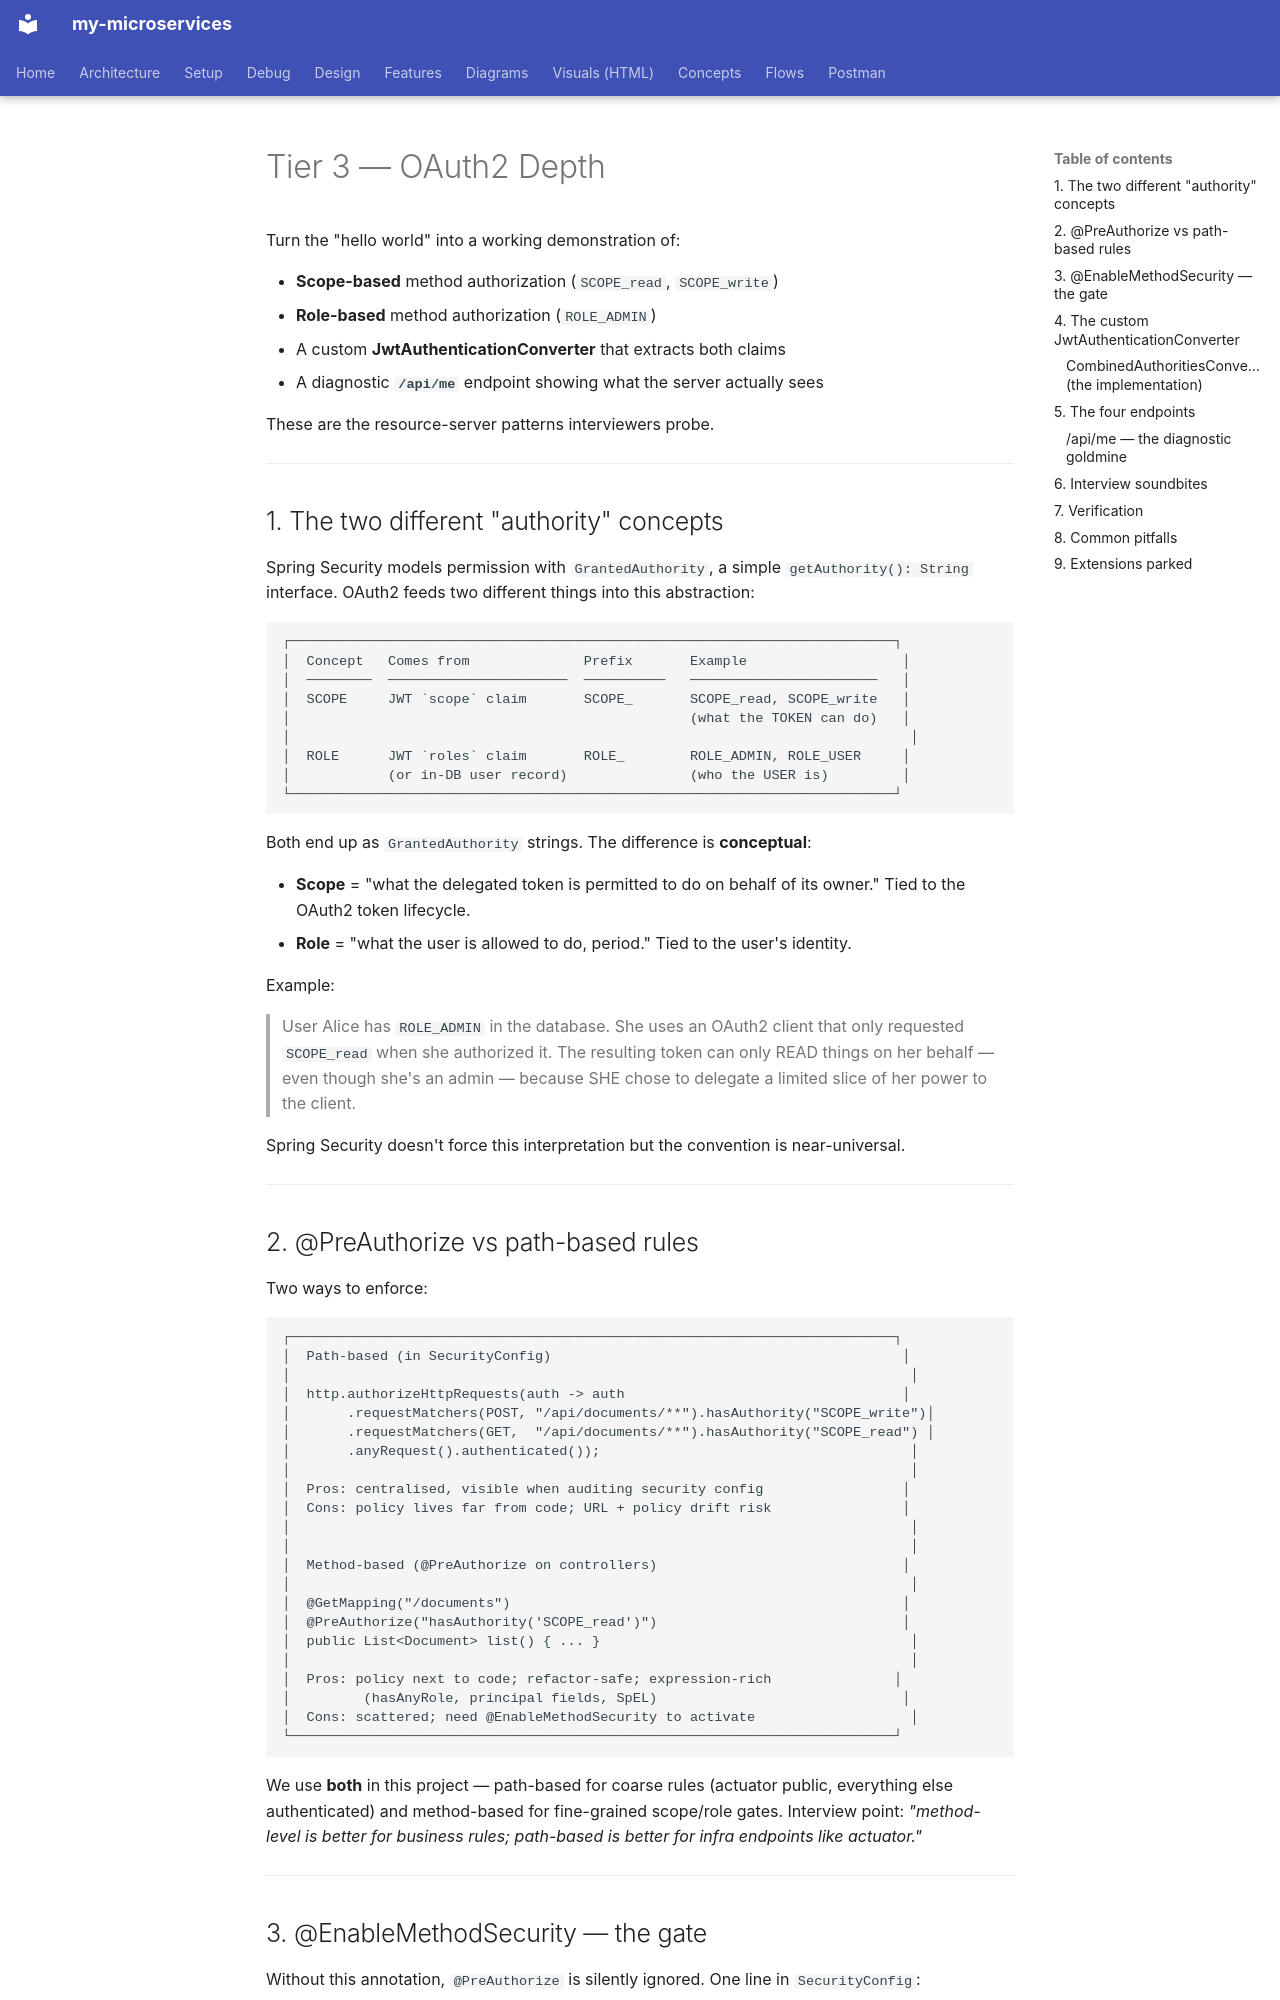

repository: bhanuonline/my-microservices · page: resource-server/tier-3-oauth2-depth/index.html · generator: mkdocs

# Tier 3 — OAuth2 Depth

Turn the "hello world" into a working demonstration of:

- **Scope-based** method authorization (`SCOPE_read`, `SCOPE_write`)
- **Role-based** method authorization (`ROLE_ADMIN`)
- A custom **JwtAuthenticationConverter** that extracts both claims
- A diagnostic **`/api/me`** endpoint showing what the server actually sees

These are the resource-server patterns interviewers probe.

---

## 1. The two different "authority" concepts

Spring Security models permission with `GrantedAuthority`, a simple
`getAuthority(): String` interface. OAuth2 feeds two different things into
this abstraction:

```
┌──────────────────────────────────────────────────────────────────────────┐
│  Concept   Comes from              Prefix       Example                   │
│  ────────  ──────────────────────  ──────────   ───────────────────────   │
│  SCOPE     JWT `scope` claim       SCOPE_       SCOPE_read, SCOPE_write   │
│                                                 (what the TOKEN can do)   │
│                                                                            │
│  ROLE      JWT `roles` claim       ROLE_        ROLE_ADMIN, ROLE_USER     │
│            (or in-DB user record)               (who the USER is)         │
└──────────────────────────────────────────────────────────────────────────┘
```

Both end up as `GrantedAuthority` strings. The difference is **conceptual**:

- **Scope** = "what the delegated token is permitted to do on behalf of its
  owner." Tied to the OAuth2 token lifecycle.
- **Role** = "what the user is allowed to do, period." Tied to the user's
  identity.

Example:
> User Alice has `ROLE_ADMIN` in the database. She uses an OAuth2 client
> that only requested `SCOPE_read` when she authorized it. The resulting
> token can only READ things on her behalf — even though she's an admin —
> because SHE chose to delegate a limited slice of her power to the client.

Spring Security doesn't force this interpretation but the convention is
near-universal.

---
